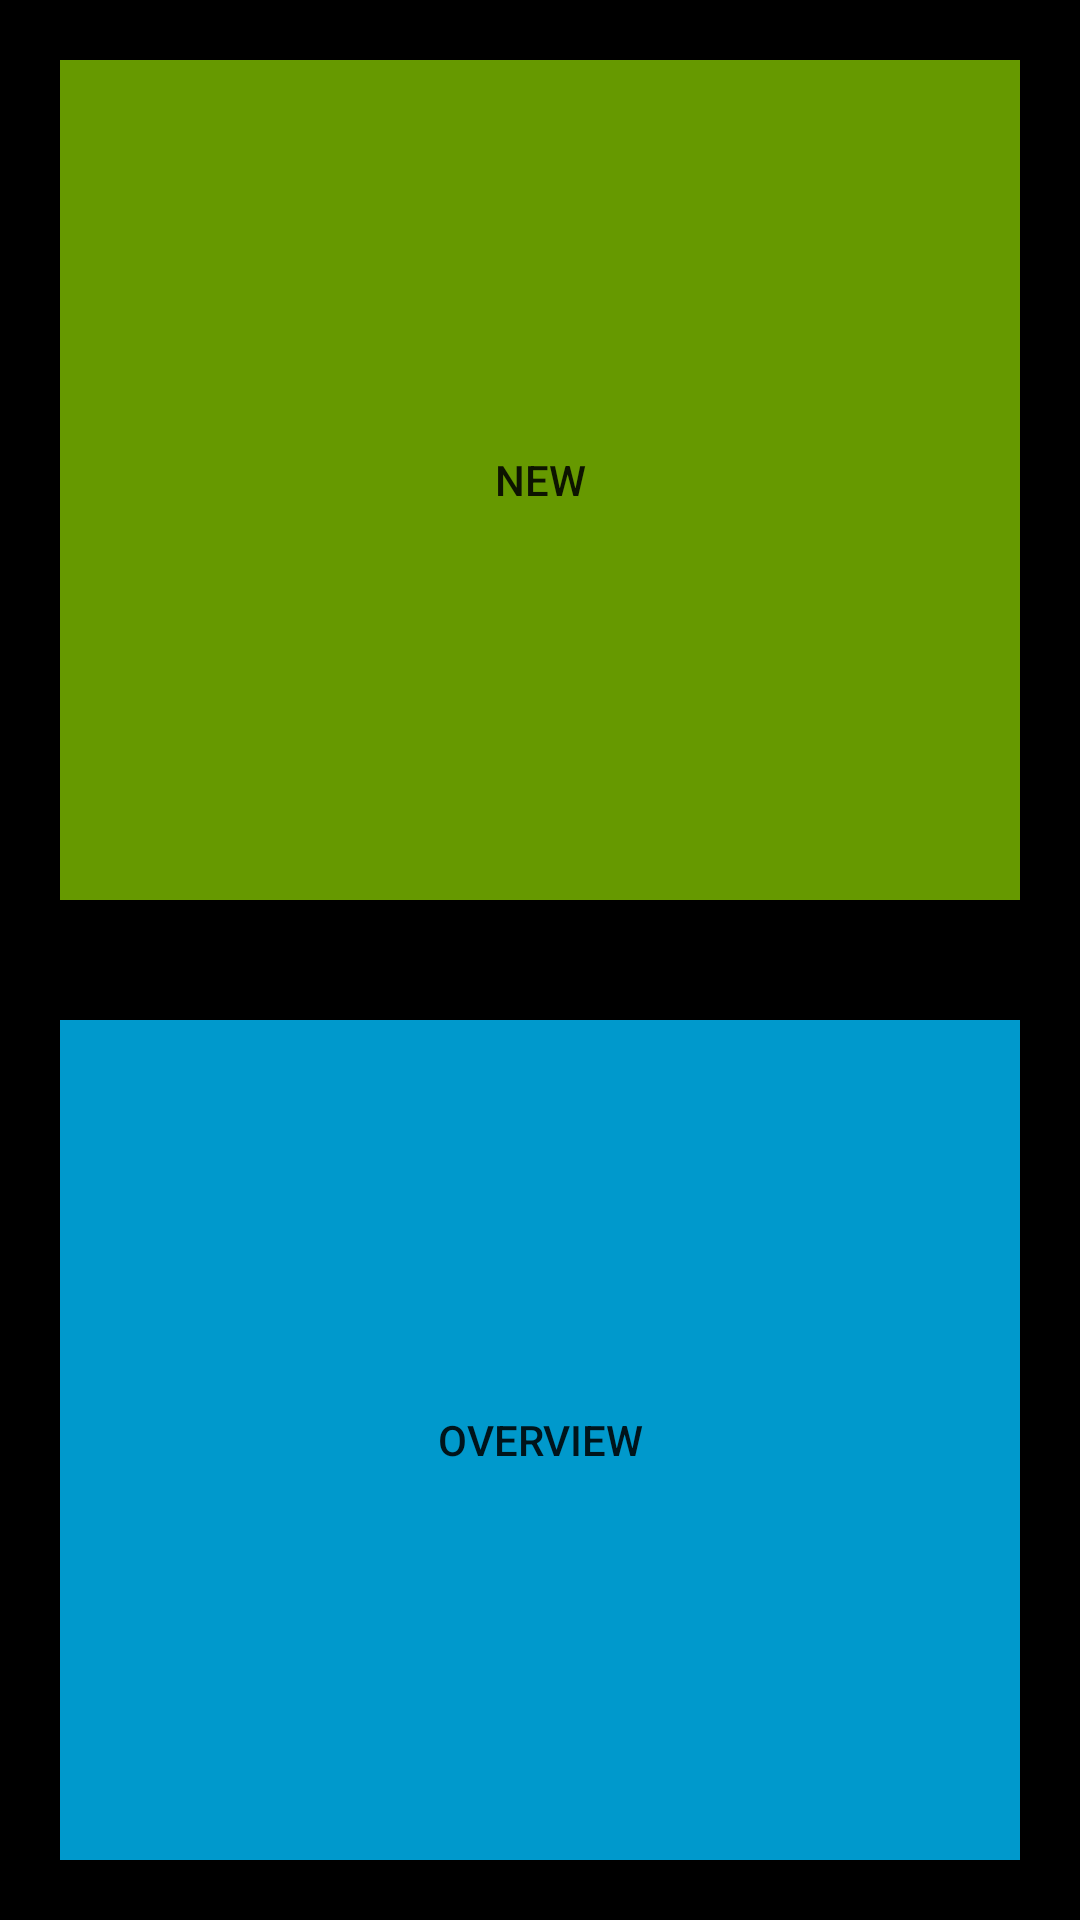

This screen was rendered from an Android layout file. Write that file and the resources it references.
<!-- AndroidManifest.xml: application theme AppTheme -->
<!-- res/layout/fragment_main.xml -->
<?xml version="1.0" encoding="utf-8"?>
<LinearLayout xmlns:android="http://schemas.android.com/apk/res/android"
    android:layout_width="match_parent"
    android:layout_height="match_parent"
    android:background="@color/colorPrimary"
    android:orientation="vertical">

    <Button
        android:id="@+id/newTournament"
        android:layout_width="match_parent"
        android:layout_height="0dp"
        android:layout_weight="1"
        android:layout_margin="20dp"
        android:background="@android:color/holo_green_dark"
        android:text="new" />

    <Button
        android:id="@+id/tournamentOverview"
        android:layout_width="match_parent"
        android:layout_margin="20dp"
        android:layout_height="0dp"
        android:background="@android:color/holo_blue_dark"
        android:layout_weight="1"
        android:text="Overview" />
</LinearLayout>
<!-- resources referenced by this layout -->
<resources>
  <color name="colorPrimary">#000000</color>
  <style name="AppTheme" parent="Theme.AppCompat.Light.DarkActionBar">
          <item name="colorPrimary">@color/colorPrimary</item>
          <item name="colorPrimaryDark">@color/colorPrimary</item>
          
          
          
      </style>
</resources>
